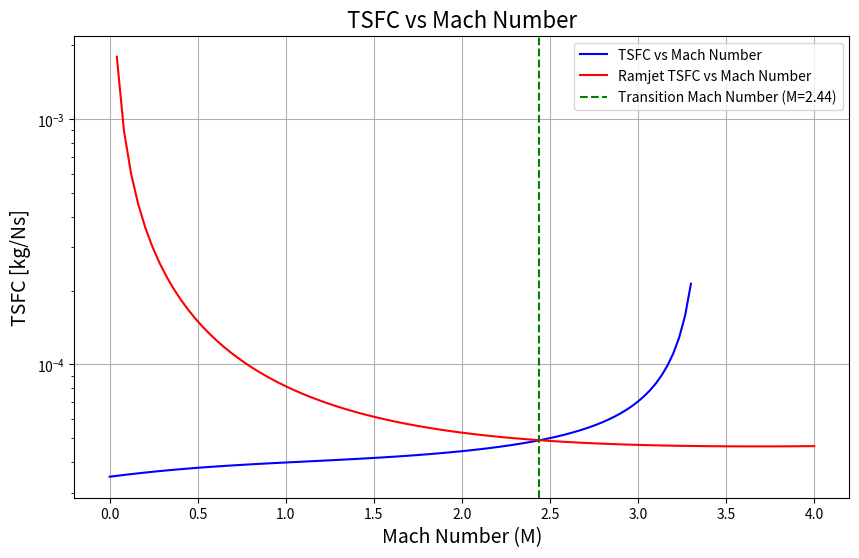

Write the Python code that produced this figure.
import numpy as np
import matplotlib.pyplot as plt
from math import sqrt


plotMach = 0
plotTS = 0
TSFC  = 1

# Flight conditions
LHV = 43.19e6  # J/kg
T0 = 216
R = 287
gamma = 1.4
piC = 20
Tt4 = 1400
Tt7 = 2300
etaC = 0.9
etaT = 0.9
c0 = sqrt(gamma * R * T0)

cp = gamma * R / (gamma - 1)

print("cp =", cp)

tau_lbdAB = Tt7 / T0
tau_lbd = Tt4 / T0

tau_c = piC**((gamma - 1) / (gamma * etaC))

Mtrans = 2.44


def getTau_r(M):
    return 1 + (gamma - 1) / 2 * M**2

def getTau_t(M):
    tau_r = getTau_r(M)
    return 1 - (tau_r/tau_lbd) * (tau_c -1)

def ST_turbojet(M):
    tau_t = getTau_t(M)
    tau_r = getTau_r(M)

    term1 = 2 / (gamma - 1)
    term2 = 1 - (1 / ( tau_r * (tau_c**etaC) * (tau_t**(1/etaT)) ))
    term3 = term1 * term2 * tau_lbdAB
    if term3 < 0:
        return None
    return c0 * (sqrt(term3) - M)

def ST_ramjet(M):
    tau_r = getTau_r(M)
    term1 = 2 / (gamma - 1)
    term2 = 1 - (1 / ( tau_r ))
    term3 = term1 * term2 * tau_lbdAB
    return c0 * (sqrt(term3) - M)

if plotMach:
    M_values = np.linspace(2, 4, 100)
    ST_turbojet_values = [ST_turbojet(M) for M in M_values]
    ST_ramjet_values = [ST_ramjet(M) for M in M_values]
    plt.figure(figsize=(10, 6))
    plt.plot(M_values, ST_turbojet_values, label='Turbojet', color='blue')
    plt.plot(M_values, ST_ramjet_values, label='Ramjet', color='red')
    plt.axvline(x=Mtrans, color='green', linestyle='--', label='Transition Mach Number (M=2.44)')
    plt.xlabel('Mach Number (M)', fontsize=14)
    plt.ylabel('Specific Thrust (ST) [m/s]', fontsize=14)
    plt.title('Specific Thrust vs Mach Number for Turbojet and Ramjet', fontsize=16)
    plt.legend()
    plt.grid()
    plt.savefig('Specific_Thrust_vs_Mach_Number.pdf')
    plt.show()


if plotTS:
    Npoints = 100
    M = 0.8
    tau_r = getTau_r(M)
    tau_t = getTau_t(M)
    tau_c = piC**((gamma - 1) / (gamma * etaC))
    pi_r = tau_r**(gamma / (gamma - 1))
    pi_t = tau_t**(gamma*etaT / (gamma - 1))


    # 0 to 2 Ram effect: isentropic compression
    s02 = np.zeros(Npoints)
    p02 = np.linspace(1, pi_r, Npoints)
    T02 = T0 * p02**((gamma - 1) / gamma)
    # 2 to 3 Compressor: polytropic compression
    p23 = np.linspace(pi_r, pi_r * piC, Npoints)
    T23 = T02[-1] * (p23 / p02[-1])**((gamma - 1) / (gamma * etaC))
    s23 = s02[-1] + cp * np.log(T23 / T02[-1]) - R * np.log(p23 / p02[-1])
    # 3 to 4 Combustion: isobaric heat addition
    p34 = np.full(Npoints, p23[-1])
    T34 = np.linspace(T23[-1], Tt4, Npoints)
    s34 = s23[-1] + cp * np.log(T34 / T23[-1])
    # 4 to 5 Turbine: polytropic expansion
    p45 = np.linspace(p34[-1], p34[-1] * pi_t, Npoints)
    T45 = T34[-1] * (p45 / p34[-1])**((gamma - 1) * etaT / gamma)
    s45 = s34[-1] + cp * np.log(T45 / T34[-1]) - R * np.log(p45 / p34[-1])
    # 5 to 7 : Afterburner: isobaric heat addition
    p57 = np.full(Npoints, p45[-1])
    T57 = np.linspace(T45[-1], Tt7, Npoints)
    s57 = s45[-1] + cp * np.log(T57 / T45[-1])

    M = 2.44
    tau_r = getTau_r(M)
    tau_t = getTau_t(M)
    tau_c = piC**((gamma - 1) / (gamma * etaC))
    pi_r = tau_r**(gamma / (gamma - 1))
    pi_t = tau_t**(gamma*etaT / (gamma - 1))

    s02prim = np.zeros(Npoints)
    p02prim = np.linspace(1, pi_r, Npoints)
    T02prim = T0 * p02prim**((gamma - 1) / gamma)
    # 2 to 3 Compressor: polytropic compression
    p23prim = np.linspace(pi_r, pi_r * piC, Npoints)
    T23prim = T02prim[-1] * (p23prim / p02prim[-1])**((gamma - 1) / (gamma * etaC))
    s23prim = s02prim[-1] + cp * np.log(T23prim / T02prim[-1]) - R * np.log(p23prim / p02prim[-1])
    # 3 to 4 Combustion: isobaric heat addition
    p34prim = np.full(Npoints, p23prim[-1])
    T34prim = np.linspace(T23prim[-1], Tt4, Npoints)
    s34prim = s23prim[-1] + cp * np.log(T34prim / T23prim[-1])
    # 4 to 5 Turbine: polytropic expansion
    p45prim = np.linspace(p34prim[-1], p34prim[-1] * pi_t, Npoints)
    T45prim = T34prim[-1] * (p45prim / p34prim[-1])**((gamma - 1) * etaT / gamma)
    s45prim = s34prim[-1] + cp * np.log(T45prim / T34prim[-1]) - R * np.log(p45prim / p34prim[-1])
    # 5 to 7 : Afterburner: isobaric heat addition
    p57prim = np.full(Npoints, p45prim[-1])
    T57prim = np.linspace(T45prim[-1], Tt7, Npoints)
    s57prim = s45prim[-1] + cp * np.log(T57prim / T45prim[-1])


    # Ramjet T-s diagram
    M = 2.44
    tau_r = getTau_r(M)
    
    s02ram = np.zeros(Npoints)
    p02ram = np.linspace(1, pi_r, Npoints)
    T02ram = T0 * p02ram**((gamma - 1) / gamma)
    # No compressor
    # 2 to 4 Combustion: isobaric heat addition
    p24ram = np.full(Npoints, p02ram[-1])
    T24ram = np.linspace(T02ram[-1], Tt4, Npoints)
    s24ram = s02ram[-1] + cp * np.log(T24ram / T02ram[-1])
    # 4 to 7 : Afterburner: isobaric heat addition
    p47ram = np.full(Npoints, p24ram[-1])
    T47ram = np.linspace(T24ram[-1], Tt7, Npoints)
    s47ram = s24ram[-1] + cp * np.log(T47ram / T24ram[-1])



    plt.figure(figsize=(10, 6))
    
    plt.plot(s02, T02, label='0-2 Ram Effect (M=0.8)', color='blue')
    plt.plot(s23, T23, label='2-3 Compressor (M=0.8)', color='orange')
    plt.plot(s34, T34, label='3-4 Combustion (M=0.8)', color='red')
    plt.plot(s45, T45, label='4-5 Turbine (M=0.8)', color='green')
    plt.plot(s57, T57, label='5-7 Afterburner (M=0.8)', color='purple')

    plt.plot(s02prim, T02prim, '--', label='0-2 Ram Effect (M=2.44)', color='blue')
    plt.plot(s23prim, T23prim, '--', label='2-3 Compressor (M=2.44)', color='orange')
    plt.plot(s34prim, T34prim, '--', label='3-4 Combustion (M=2.44)', color='red')
    plt.plot(s45prim, T45prim, '--', label='4-5 Turbine (M=2.44)', color='green')
    plt.plot(s57prim, T57prim, '--', label='5-7 Afterburner (M=2.44)', color='purple')

    plt.plot(s02ram, T02ram, ':', label='0-2 Ram Effect Ramjet (M=2.44)', color='cyan')
    plt.plot(s24ram, T24ram, ':', label='2-4 Combustion Ramjet (M=2.44)', color='magenta')
    # plt.plot(s47ram, T47ram, ':', label='4-7 Afterburner Ramjet (M=2.44)', color='brown')


    plt.xlabel('Entropy (s) [J/(kg·K)]', fontsize=14)
    plt.ylabel('Temperature (T) [K]', fontsize=14)
    plt.title('T-s Diagram of Turbojet with Afterburner', fontsize=16)
    plt.legend(
    loc='center left',
    bbox_to_anchor=(1, 0.5),
    fontsize=10
)
    plt.grid()
    plt.tight_layout()
    plt.savefig('TSM.pdf')
    plt.show()


if TSFC:
    def get_f(M):
        tau_r = getTau_r(M)
        tau_t = getTau_t(M)
        tau_c = piC**((gamma - 1) / (gamma * etaC))
        Tt3 = T0 * tau_r * tau_c
        tau_b = Tt4 / Tt3
        f = (cp * T0 * (tau_lbd - tau_r * tau_c)) / LHV
        f_AB = (cp * T0 * (tau_lbdAB - tau_r * tau_c * tau_b * tau_t)) / LHV
        return f + f_AB  # kg fuel/kg air
    
    def get_f_ramjet(M):
        tau_r = getTau_r(M)
        f = (cp * T0 * (tau_lbdAB - tau_r)) / LHV
        return f  # kg fuel/kg air
    
    def get_TSFC(M):
        ST = ST_turbojet(M)
        if ST is None:
            return None
        f = get_f(M)
        return f / ST  # kg/Ns
    
    def get_TSFC_ramjet(M):
        ST = ST_ramjet(M)
        f = get_f_ramjet(M)
        return f / ST  # kg/Ns
    
    M_turbo = np.linspace(0, 3.3, 100)
    M_ramjet = np.linspace(0, 4, 100)
    f_values = [get_TSFC(M) for M in M_turbo]
    f_ramjet_values = [get_TSFC_ramjet(M) for M in M_ramjet]



    plt.figure(figsize=(10, 6))
    plt.plot(M_turbo, f_values, label='TSFC vs Mach Number', color='blue')
    plt.plot(M_ramjet, f_ramjet_values, label='Ramjet TSFC vs Mach Number', color='red')
    # log y axis
    plt.yscale('log')
    plt.axvline(x=Mtrans, color='green', linestyle='--', label='Transition Mach Number (M=2.44)')
    plt.xlabel('Mach Number (M)', fontsize=14)
    plt.ylabel('TSFC [kg/Ns]', fontsize=14)
    plt.title('TSFC vs Mach Number', fontsize=16)
    plt.legend()
    plt.grid()
    plt.savefig('TSFC.pdf')
    plt.show()



    pass